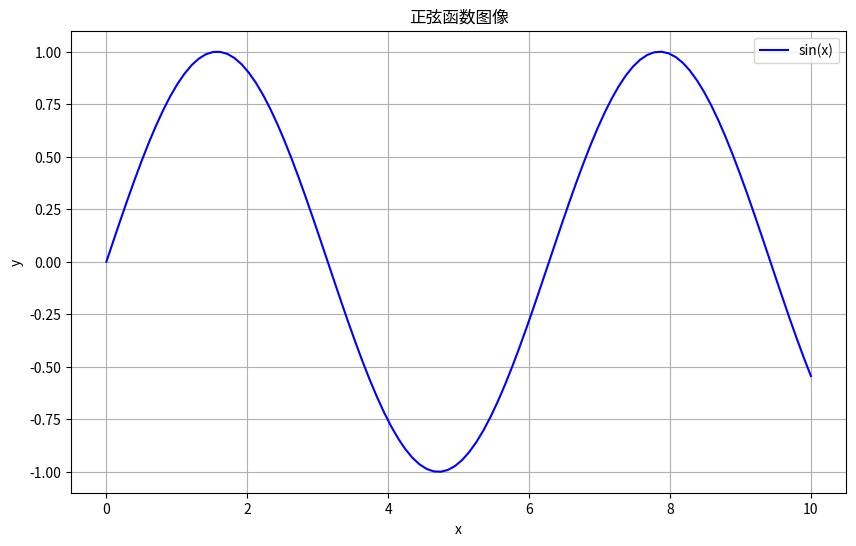

The matplotlib source for this figure:
# 打印 Hello World
print("Hello, Google Colab!")

# 简单的数学运算
a = 10
b = 20
print(f"a + b = {a + b}")

import numpy as np
import pandas as pd

# 创建示例数据
data = {
    '姓名': ['张三', '李四', '王五'],
    '年龄': [25, 30, 35],
    '城市': ['北京', '上海', '广州']
}

df = pd.DataFrame(data)
print(df)

import matplotlib.pyplot as plt

# 创建示例数据
x = np.linspace(0, 10, 100)
y = np.sin(x)

# 绘制图表
plt.figure(figsize=(10, 6))
plt.plot(x, y, 'b-', label='sin(x)')
plt.xlabel('x')
plt.ylabel('y')
plt.title('正弦函数图像')
plt.legend()
plt.grid(True)
plt.show()